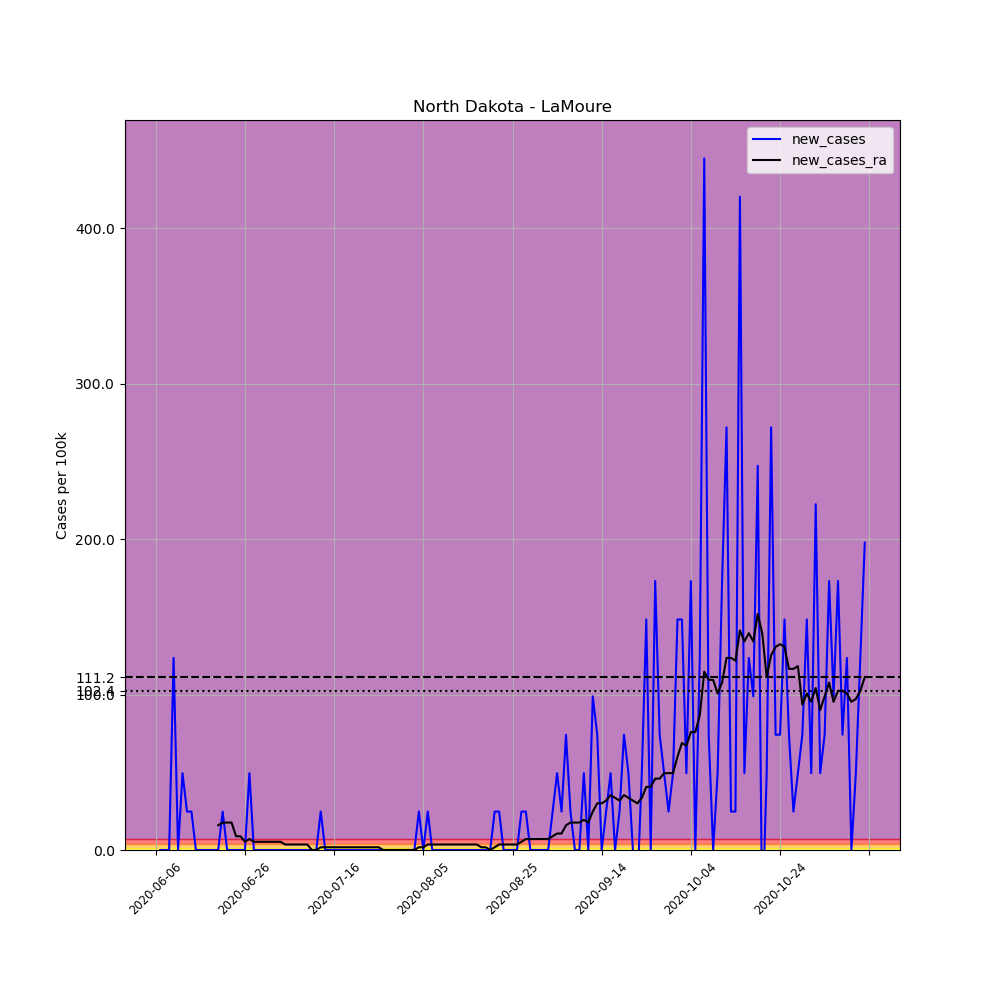

Values plotted in this chart, from the file beside it:
, date, county, state, fips, cases, deaths, COUNTY, STNAME, CTYNAME, POPESTIMATE2019, per_100k, new_cases, new_cases_ra
683773, 2020-06-06, LaMoure, North Dakota, 38045, 1, 0, 45, North Dakota, LaMoure, 4046, 24.72, , 
683774, 2020-06-07, LaMoure, North Dakota, 38045, 1, 0, 45, North Dakota, LaMoure, 4046, 24.72, 0.0, 
683775, 2020-06-08, LaMoure, North Dakota, 38045, 1, 0, 45, North Dakota, LaMoure, 4046, 24.72, 0.0, 
683776, 2020-06-09, LaMoure, North Dakota, 38045, 1, 0, 45, North Dakota, LaMoure, 4046, 24.72, 0.0, 
683777, 2020-06-10, LaMoure, North Dakota, 38045, 6, 0, 45, North Dakota, LaMoure, 4046, 148.3, 123.6, 
683778, 2020-06-11, LaMoure, North Dakota, 38045, 6, 0, 45, North Dakota, LaMoure, 4046, 148.3, 0.0, 
683779, 2020-06-12, LaMoure, North Dakota, 38045, 8, 0, 45, North Dakota, LaMoure, 4046, 197.7, 49.43, 
683780, 2020-06-13, LaMoure, North Dakota, 38045, 9, 0, 45, North Dakota, LaMoure, 4046, 222.4, 24.72, 
683781, 2020-06-14, LaMoure, North Dakota, 38045, 10, 0, 45, North Dakota, LaMoure, 4046, 247.2, 24.72, 
683782, 2020-06-15, LaMoure, North Dakota, 38045, 10, 0, 45, North Dakota, LaMoure, 4046, 247.2, 0.0, 
683783, 2020-06-16, LaMoure, North Dakota, 38045, 10, 0, 45, North Dakota, LaMoure, 4046, 247.2, 0.0, 
683784, 2020-06-17, LaMoure, North Dakota, 38045, 10, 0, 45, North Dakota, LaMoure, 4046, 247.2, 0.0, 
683785, 2020-06-18, LaMoure, North Dakota, 38045, 10, 0, 45, North Dakota, LaMoure, 4046, 247.2, 0.0, 
683786, 2020-06-19, LaMoure, North Dakota, 38045, 10, 0, 45, North Dakota, LaMoure, 4046, 247.2, 0.0, 
683787, 2020-06-20, LaMoure, North Dakota, 38045, 10, 0, 45, North Dakota, LaMoure, 4046, 247.2, 0.0, 15.89
683788, 2020-06-21, LaMoure, North Dakota, 38045, 11, 0, 45, North Dakota, LaMoure, 4046, 271.9, 24.72, 17.65
683789, 2020-06-22, LaMoure, North Dakota, 38045, 11, 0, 45, North Dakota, LaMoure, 4046, 271.9, 0.0, 17.65
683790, 2020-06-23, LaMoure, North Dakota, 38045, 11, 0, 45, North Dakota, LaMoure, 4046, 271.9, 0.0, 17.65
683791, 2020-06-24, LaMoure, North Dakota, 38045, 11, 0, 45, North Dakota, LaMoure, 4046, 271.9, 0.0, 8.827
683792, 2020-06-25, LaMoure, North Dakota, 38045, 11, 0, 45, North Dakota, LaMoure, 4046, 271.9, 0.0, 8.827
683793, 2020-06-26, LaMoure, North Dakota, 38045, 11, 0, 45, North Dakota, LaMoure, 4046, 271.9, 0.0, 5.296
683794, 2020-06-27, LaMoure, North Dakota, 38045, 13, 0, 45, North Dakota, LaMoure, 4046, 321.3, 49.43, 7.062
683795, 2020-06-28, LaMoure, North Dakota, 38045, 13, 0, 45, North Dakota, LaMoure, 4046, 321.3, 0.0, 5.296
683796, 2020-06-29, LaMoure, North Dakota, 38045, 13, 0, 45, North Dakota, LaMoure, 4046, 321.3, 0.0, 5.296
683797, 2020-06-30, LaMoure, North Dakota, 38045, 13, 0, 45, North Dakota, LaMoure, 4046, 321.3, 0.0, 5.296
683798, 2020-07-01, LaMoure, North Dakota, 38045, 13, 0, 45, North Dakota, LaMoure, 4046, 321.3, 0.0, 5.296
683799, 2020-07-02, LaMoure, North Dakota, 38045, 13, 0, 45, North Dakota, LaMoure, 4046, 321.3, 0.0, 5.296
683800, 2020-07-03, LaMoure, North Dakota, 38045, 13, 0, 45, North Dakota, LaMoure, 4046, 321.3, 0.0, 5.296
683801, 2020-07-04, LaMoure, North Dakota, 38045, 13, 0, 45, North Dakota, LaMoure, 4046, 321.3, 0.0, 5.296
683802, 2020-07-05, LaMoure, North Dakota, 38045, 13, 0, 45, North Dakota, LaMoure, 4046, 321.3, 0.0, 3.531
683803, 2020-07-06, LaMoure, North Dakota, 38045, 13, 0, 45, North Dakota, LaMoure, 4046, 321.3, 0.0, 3.531
683804, 2020-07-07, LaMoure, North Dakota, 38045, 13, 0, 45, North Dakota, LaMoure, 4046, 321.3, 0.0, 3.531
683805, 2020-07-08, LaMoure, North Dakota, 38045, 13, 0, 45, North Dakota, LaMoure, 4046, 321.3, 0.0, 3.531
683806, 2020-07-09, LaMoure, North Dakota, 38045, 13, 0, 45, North Dakota, LaMoure, 4046, 321.3, 0.0, 3.531
683807, 2020-07-10, LaMoure, North Dakota, 38045, 13, 0, 45, North Dakota, LaMoure, 4046, 321.3, 0.0, 3.531
683808, 2020-07-11, LaMoure, North Dakota, 38045, 13, 0, 45, North Dakota, LaMoure, 4046, 321.3, 0.0, 0.0
683809, 2020-07-12, LaMoure, North Dakota, 38045, 13, 0, 45, North Dakota, LaMoure, 4046, 321.3, 0.0, 0.0
683810, 2020-07-13, LaMoure, North Dakota, 38045, 14, 0, 45, North Dakota, LaMoure, 4046, 346, 24.72, 1.765
683811, 2020-07-14, LaMoure, North Dakota, 38045, 14, 0, 45, North Dakota, LaMoure, 4046, 346, 0.0, 1.765
683812, 2020-07-15, LaMoure, North Dakota, 38045, 14, 0, 45, North Dakota, LaMoure, 4046, 346, 0.0, 1.765
683813, 2020-07-16, LaMoure, North Dakota, 38045, 14, 0, 45, North Dakota, LaMoure, 4046, 346, 0.0, 1.765
683814, 2020-07-17, LaMoure, North Dakota, 38045, 14, 0, 45, North Dakota, LaMoure, 4046, 346, 0.0, 1.765
683815, 2020-07-18, LaMoure, North Dakota, 38045, 14, 0, 45, North Dakota, LaMoure, 4046, 346, 0.0, 1.765
683816, 2020-07-19, LaMoure, North Dakota, 38045, 14, 0, 45, North Dakota, LaMoure, 4046, 346, 0.0, 1.765
683817, 2020-07-20, LaMoure, North Dakota, 38045, 14, 0, 45, North Dakota, LaMoure, 4046, 346, 0.0, 1.765
683818, 2020-07-21, LaMoure, North Dakota, 38045, 14, 0, 45, North Dakota, LaMoure, 4046, 346, 0.0, 1.765
683819, 2020-07-22, LaMoure, North Dakota, 38045, 14, 0, 45, North Dakota, LaMoure, 4046, 346, 0.0, 1.765
683820, 2020-07-23, LaMoure, North Dakota, 38045, 14, 0, 45, North Dakota, LaMoure, 4046, 346, 0.0, 1.765
683821, 2020-07-24, LaMoure, North Dakota, 38045, 14, 0, 45, North Dakota, LaMoure, 4046, 346, 0.0, 1.765
683822, 2020-07-25, LaMoure, North Dakota, 38045, 14, 0, 45, North Dakota, LaMoure, 4046, 346, 0.0, 1.765
683823, 2020-07-26, LaMoure, North Dakota, 38045, 14, 0, 45, North Dakota, LaMoure, 4046, 346, 0.0, 1.765
683824, 2020-07-27, LaMoure, North Dakota, 38045, 14, 0, 45, North Dakota, LaMoure, 4046, 346, 0.0, 0.0
683825, 2020-07-28, LaMoure, North Dakota, 38045, 14, 0, 45, North Dakota, LaMoure, 4046, 346, 0.0, 0.0
683826, 2020-07-29, LaMoure, North Dakota, 38045, 14, 0, 45, North Dakota, LaMoure, 4046, 346, 0.0, 0.0
683827, 2020-07-30, LaMoure, North Dakota, 38045, 14, 0, 45, North Dakota, LaMoure, 4046, 346, 0.0, 0.0
683828, 2020-07-31, LaMoure, North Dakota, 38045, 14, 0, 45, North Dakota, LaMoure, 4046, 346, 0.0, 0.0
683829, 2020-08-01, LaMoure, North Dakota, 38045, 14, 0, 45, North Dakota, LaMoure, 4046, 346, 0.0, 0.0
683830, 2020-08-02, LaMoure, North Dakota, 38045, 14, 0, 45, North Dakota, LaMoure, 4046, 346, 0.0, 0.0
683831, 2020-08-03, LaMoure, North Dakota, 38045, 14, 0, 45, North Dakota, LaMoure, 4046, 346, 0.0, 0.0
683832, 2020-08-04, LaMoure, North Dakota, 38045, 15, 0, 45, North Dakota, LaMoure, 4046, 370.7, 24.72, 1.765
... 100 more rows
